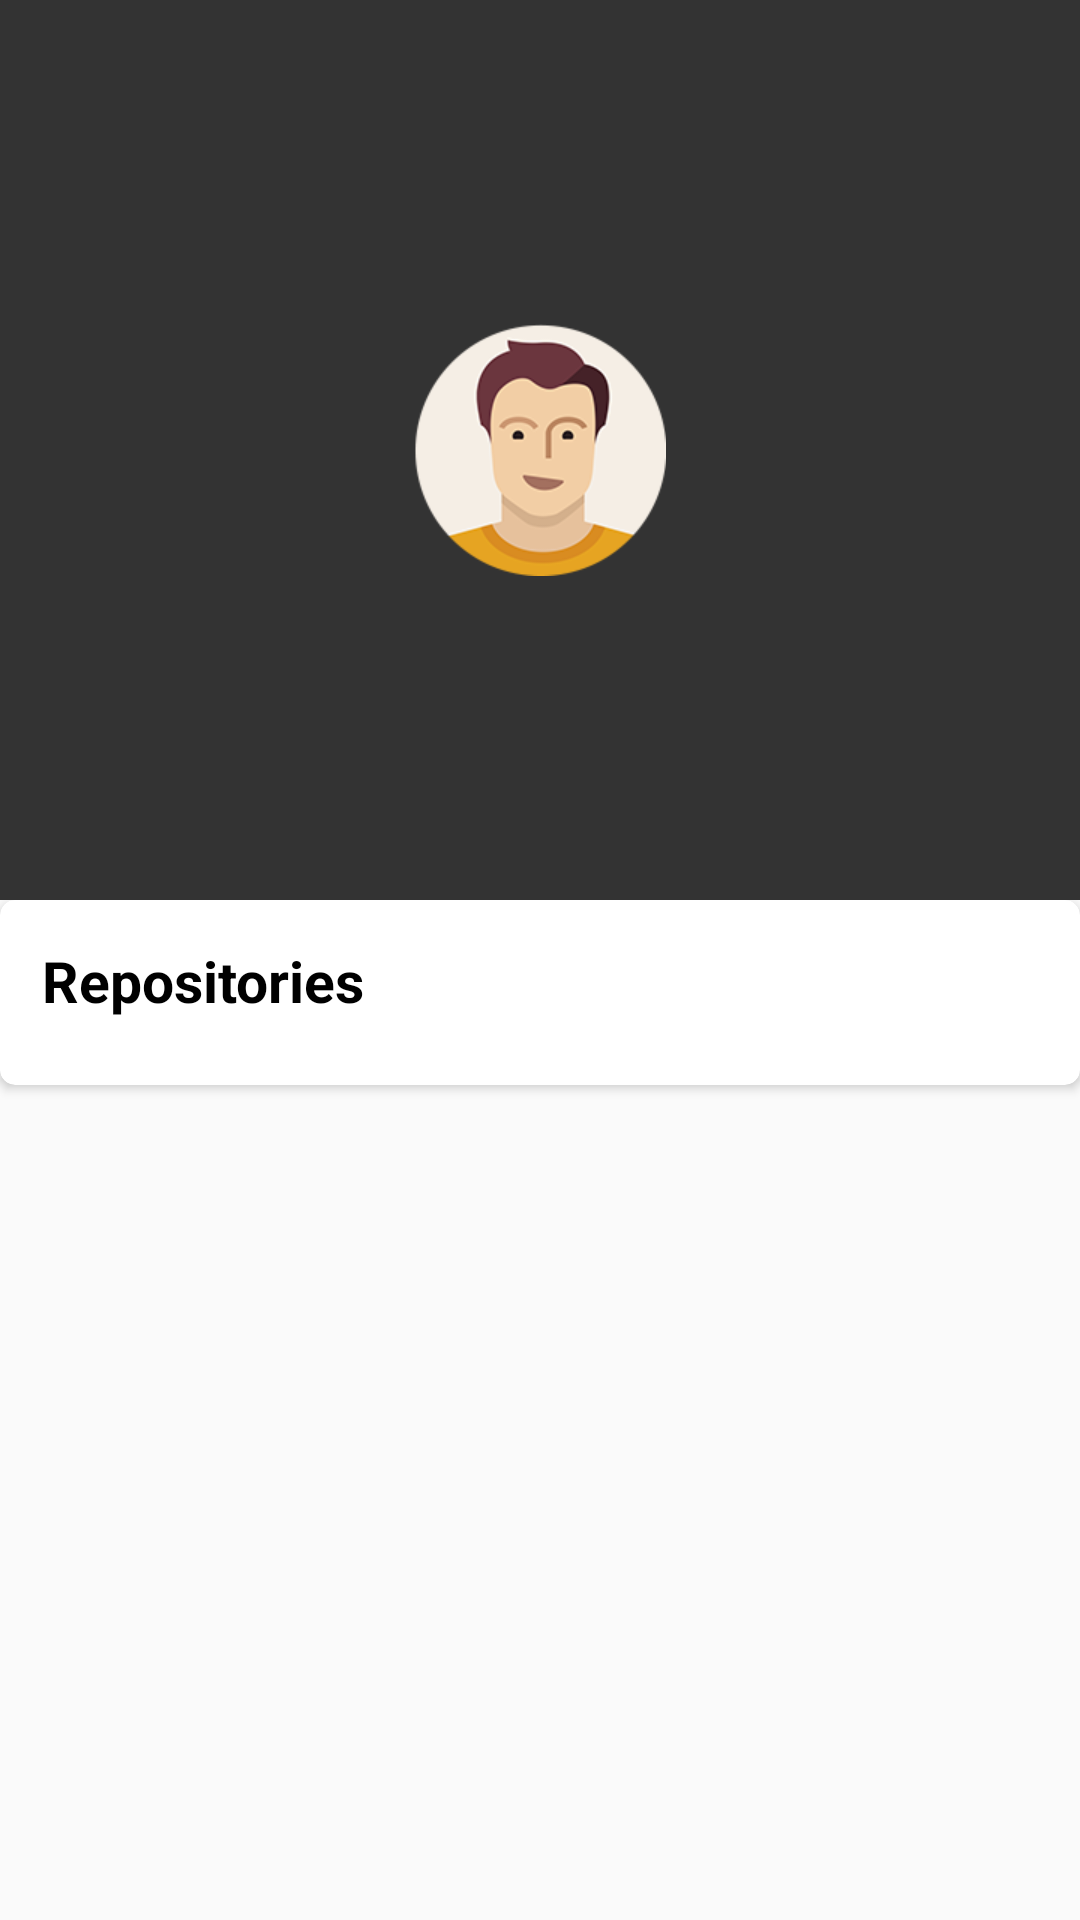

Android layout source for this screen:
<!-- AndroidManifest.xml: application theme AppTheme -->
<!-- res/layout/activity_contributor_details.xml -->
<?xml version="1.0" encoding="utf-8"?>
<android.support.design.widget.CoordinatorLayout xmlns:android="http://schemas.android.com/apk/res/android"
    xmlns:app="http://schemas.android.com/apk/res-auto"
    android:layout_width="match_parent"
    android:layout_height="match_parent"
    android:fitsSystemWindows="true">

    <android.support.design.widget.AppBarLayout
        android:id="@+id/app_bar"
        android:layout_width="match_parent"
        android:layout_height="300dp"
        android:fitsSystemWindows="true"
        android:theme="@style/ToolbarTheme">

        <android.support.design.widget.CollapsingToolbarLayout
            android:id="@+id/toolbar_layout"
            android:layout_width="match_parent"
            android:layout_height="match_parent"
            android:background="@color/colorPrimaryDark"
            app:contentScrim="@color/colorPrimaryDark"
            app:expandedTitleGravity="bottom|center"
            app:expandedTitleMarginEnd="64dp"
            app:expandedTitleMarginStart="48dp"
            app:layout_scrollFlags="scroll|exitUntilCollapsed">

            <ImageView
                android:id="@+id/imgAvatar"
                android:layout_width="wrap_content"
                android:layout_height="wrap_content"
                android:layout_gravity="center"
                android:layout_marginBottom="?attr/actionBarSize"
                android:layout_marginTop="?attr/actionBarSize"
                android:scaleType="centerCrop"
                android:src="@drawable/ic_profile_image"
                app:layout_collapseMode="pin" />

            <android.support.v7.widget.Toolbar
                android:id="@+id/toolbar"
                android:layout_width="match_parent"
                android:layout_height="?attr/actionBarSize"
                android:theme="@style/ToolbarTheme"
                app:layout_collapseMode="pin" />

        </android.support.design.widget.CollapsingToolbarLayout>

    </android.support.design.widget.AppBarLayout>

    <include layout="@layout/content_contributor_details" />


</android.support.design.widget.CoordinatorLayout>
<!-- res/layout/content_contributor_details.xml (included above) -->
<?xml version="1.0" encoding="utf-8"?>
<android.support.v4.widget.NestedScrollView xmlns:android="http://schemas.android.com/apk/res/android"
    xmlns:app="http://schemas.android.com/apk/res-auto"
    android:layout_width="match_parent"
    android:layout_height="match_parent"
    android:fitsSystemWindows="true"
    app:layout_behavior="@string/appbar_scrolling_view_behavior">

    <android.support.v7.widget.CardView
        app:cardCornerRadius="@dimen/card_corner_radius"
        android:layout_width="match_parent"
        android:layout_height="wrap_content">

        <LinearLayout
            android:layout_width="match_parent"
            android:layout_height="match_parent"
            android:orientation="vertical"
            android:padding="10dp">

            <android.support.v7.widget.AppCompatTextView
                android:layout_width="match_parent"
                android:layout_height="wrap_content"
                android:layout_margin="@dimen/margin_small"
                android:text="@string/repositories"
                android:textColor="@android:color/black"
                android:textSize="19sp"
                android:textStyle="bold" />

            <android.support.v7.widget.RecyclerView
                android:id="@+id/recycler_repo"
                android:layout_width="match_parent"
                android:layout_height="match_parent"
                android:layout_margin="@dimen/margin_small" />
        </LinearLayout>
    </android.support.v7.widget.CardView>
</android.support.v4.widget.NestedScrollView>
<!-- resources referenced by this layout -->
<resources>
  <color name="colorPrimaryDark">#333</color>
  <dimen name="card_corner_radius">5dp</dimen>
  <dimen name="margin_small">4dp</dimen>
  <!-- drawable ic_profile_image: png bitmap (drawable-xhdpi, 17135 bytes) -->
  <string name="repositories">Repositories</string>
  <style name="ToolbarTheme" parent="ThemeOverlay.AppCompat.Dark.ActionBar">
          <item name="android:background">@color/colorPrimaryDark</item> 
          <item name="colorControlNormal">@android:color/white</item>
      </style>
  <style name="AppTheme" parent="Theme.AppCompat.Light.DarkActionBar">
          
          <item name="colorPrimary">@color/colorPrimary</item>
          <item name="colorPrimaryDark">@color/colorPrimaryDark</item>
          <item name="colorAccent">@color/colorAccent</item>
      </style>
  <color name="colorPrimary">#333</color>
  <color name="colorAccent">#6e5494</color>
</resources>
